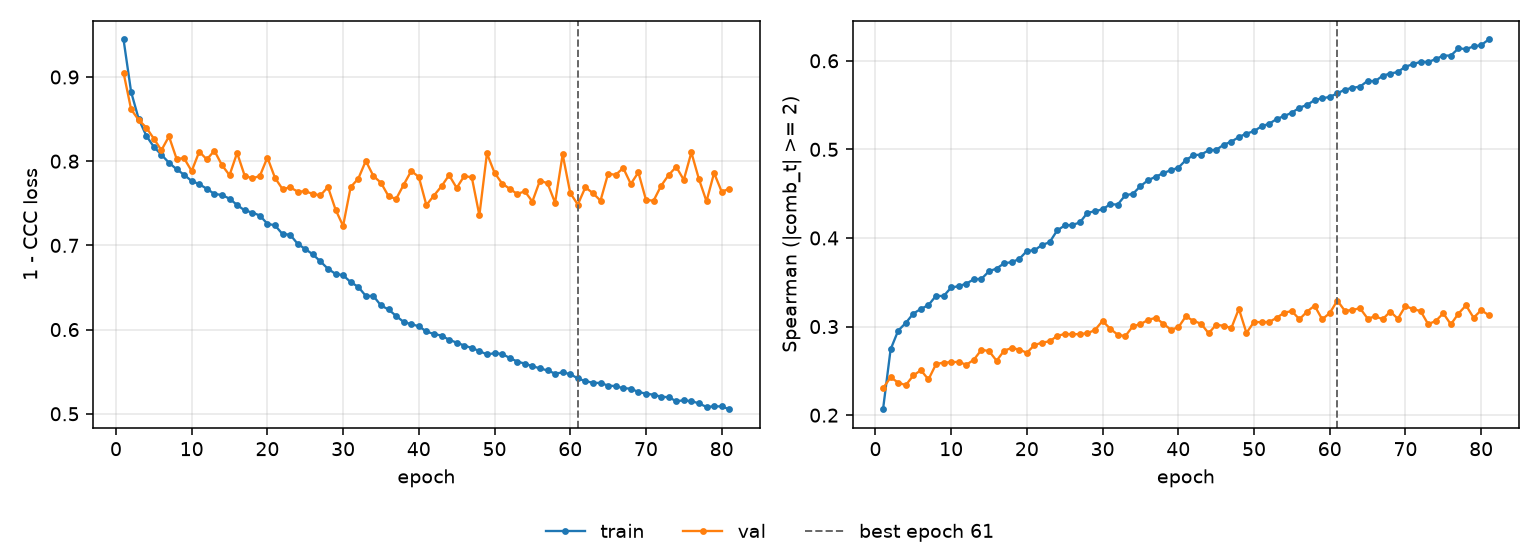

Data behind this chart, as committed beside it:
epoch, tr_loss, vl_loss, tr_sp, vl_sp, is_best
1, 0.9446, 0.9051, 0.2067, 0.2304, False
2, 0.8823, 0.8616, 0.2743, 0.2427, False
3, 0.8502, 0.849, 0.2954, 0.2368, False
4, 0.8304, 0.84, 0.3041, 0.2338, False
5, 0.817, 0.8268, 0.3146, 0.2448, False
6, 0.8077, 0.813, 0.3199, 0.2507, False
7, 0.7982, 0.8295, 0.3243, 0.2403, False
8, 0.7906, 0.803, 0.3347, 0.2576, False
9, 0.7838, 0.8034, 0.3344, 0.2594, False
10, 0.7764, 0.7883, 0.3441, 0.2597, False
11, 0.7728, 0.8113, 0.3456, 0.2602, False
12, 0.7672, 0.8021, 0.3485, 0.2569, False
13, 0.7611, 0.8124, 0.3534, 0.2626, False
14, 0.7599, 0.7953, 0.3538, 0.2738, False
15, 0.7555, 0.7834, 0.3624, 0.2723, False
16, 0.748, 0.8098, 0.3655, 0.2614, False
17, 0.7415, 0.7828, 0.3715, 0.2729, False
18, 0.7391, 0.7796, 0.3727, 0.2758, False
19, 0.7355, 0.7824, 0.3763, 0.274, False
20, 0.7256, 0.8044, 0.3853, 0.2704, False
21, 0.7239, 0.7803, 0.3861, 0.2791, False
22, 0.7134, 0.7668, 0.3921, 0.2819, False
23, 0.7128, 0.7689, 0.3951, 0.2834, False
24, 0.7018, 0.7639, 0.4085, 0.2894, False
25, 0.6957, 0.7642, 0.4141, 0.2917, False
26, 0.6894, 0.7613, 0.4147, 0.2912, False
27, 0.681, 0.7593, 0.4175, 0.2915, False
28, 0.6722, 0.7694, 0.4285, 0.2925, False
29, 0.6661, 0.7426, 0.43, 0.2962, False
30, 0.6646, 0.7231, 0.4325, 0.3064, False
31, 0.6563, 0.7693, 0.438, 0.2975, False
32, 0.6508, 0.7792, 0.4378, 0.2908, False
33, 0.64, 0.8003, 0.4482, 0.2892, False
34, 0.64, 0.7825, 0.4498, 0.3004, False
35, 0.6286, 0.7744, 0.4585, 0.3027, False
36, 0.6239, 0.7585, 0.4652, 0.3075, False
37, 0.6162, 0.7551, 0.4691, 0.3099, False
38, 0.609, 0.772, 0.4731, 0.3034, False
39, 0.6064, 0.7884, 0.4764, 0.2966, False
40, 0.604, 0.7814, 0.4793, 0.299, False
41, 0.5977, 0.7478, 0.4879, 0.3116, False
42, 0.5947, 0.7592, 0.4935, 0.3064, False
43, 0.5929, 0.7702, 0.494, 0.3033, False
44, 0.5879, 0.7834, 0.4989, 0.2925, False
45, 0.5845, 0.7683, 0.4994, 0.3019, False
46, 0.5811, 0.7824, 0.5053, 0.3009, False
47, 0.5781, 0.7808, 0.5087, 0.2982, False
48, 0.5745, 0.7357, 0.5139, 0.32, False
49, 0.5705, 0.8092, 0.5178, 0.2928, False
50, 0.572, 0.7862, 0.5205, 0.3052, False
51, 0.5711, 0.7735, 0.5261, 0.3049, False
52, 0.5663, 0.7673, 0.5288, 0.3052, False
53, 0.5621, 0.7611, 0.5343, 0.3099, False
54, 0.5596, 0.7642, 0.5377, 0.3158, False
55, 0.5564, 0.7521, 0.5414, 0.3174, False
56, 0.554, 0.7769, 0.5471, 0.3082, False
57, 0.5514, 0.7738, 0.5501, 0.3169, False
58, 0.5478, 0.7506, 0.5556, 0.3235, False
59, 0.5491, 0.8081, 0.5577, 0.3082, False
60, 0.5472, 0.7623, 0.5592, 0.3152, False
... 21 more rows
